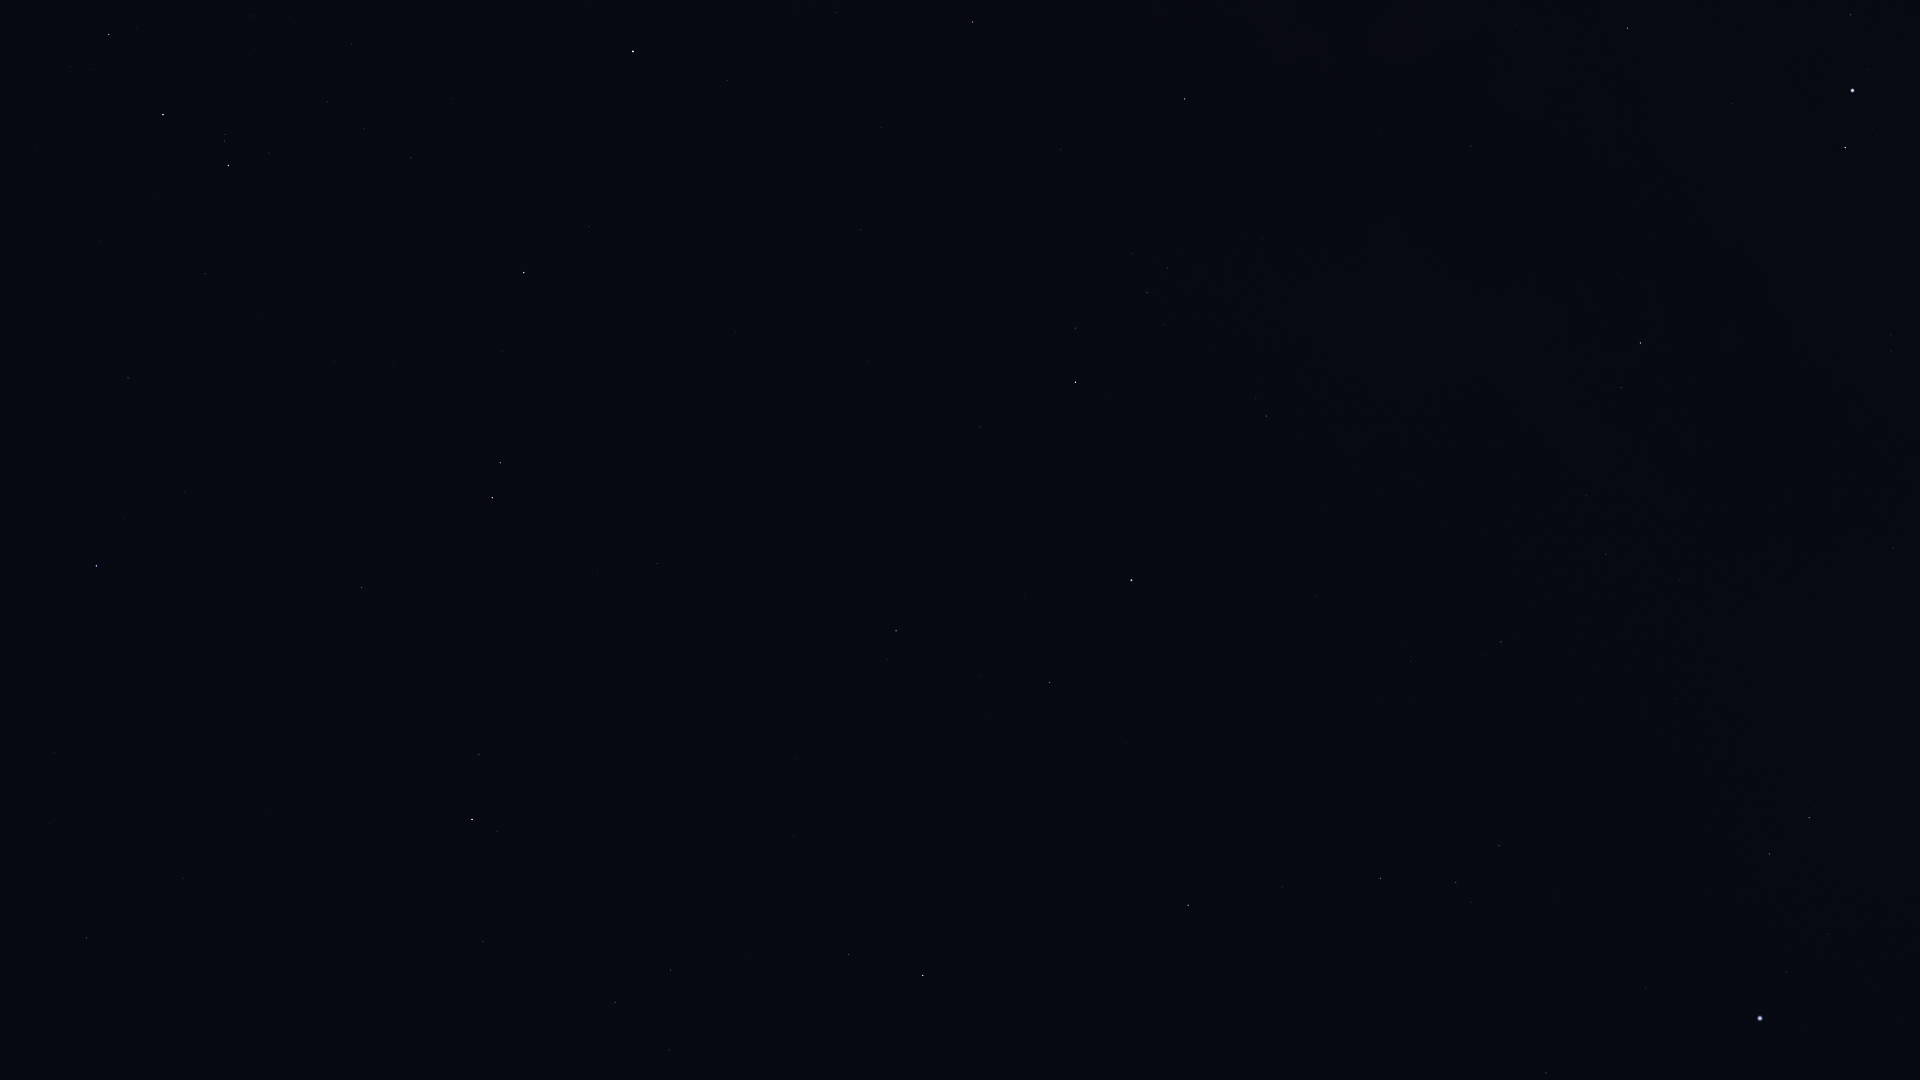

Data behind this chart, as committed beside it:
Star_ID, Name, X, Y
72220, HIP 72220, 86, 938
72339, Mönch, 60, 883
74785, Zubeneschamali, 96, 566
76333, Zubenelhakrabi, 128, 378
77070, Unukalhai, 472, 820
77450, Gudja, 669, 1050
77516, HIP 77516, 361, 588
77853, HIP 77853, 205, 274
78265, Fang, 109, 35
78401, Dschubba, 163, 115
78820, Acrab, 228, 166
79043, Marsic, 749, 958
79374, Jabbah, 269, 153
79431, Sharjah, 280, 164
79593, Yed Prior, 492, 498
79882, Yed Posterior, 500, 463
80463, Cujam, 793, 836
80687, Timir, 439, 238
80816, Kornephoros, 923, 976
80883, Marfik, 657, 564
81022, Rosalíadecastro, 669, 559
82651, Mahsati, 910, 698
83000, HIP 83000, 896, 631
84012, Sabik, 633, 52
84345, Rasalgethi, 1049, 683
84379, Sarin, 1188, 905
84880, HIP 84880, 727, 81
85693, Maasym, 1282, 887
86032, Rasalhague, 1131, 580
86565, HIP 86565, 836, 13
86742, Cebalrai, 1075, 382
86974, HIP 86974, 1380, 878
87808, HIP 87808, 1546, 1073
87933, HIP 87933, 1456, 883
88048, HIP 88048, 972, 22
88670, HIP 88670, 1030, 30
88794, HIP 88794, 1499, 846
90441, HIP 90441, 1257, 148
91262, Vega, 1760, 1018
91852, Xihe, 1769, 948
92420, Sheliak, 1769, 854
92791, HIP 92791, 1829, 934
92895, Kaveh, 1469, 149
92946, Alya, 1471, 146
93194, Sulafat, 1809, 818
93747, Okab, 1640, 343
95771, Anser, 1893, 548
96078, Uruk, 1826, 333
96757, Sham, 1891, 351
96837, HIP 96837, 1891, 335
97278, Tarazed, 1845, 148
97649, Altair, 1852, 91
97938, Libertas, 1869, 70
98036, Alshain, 1850, 15
